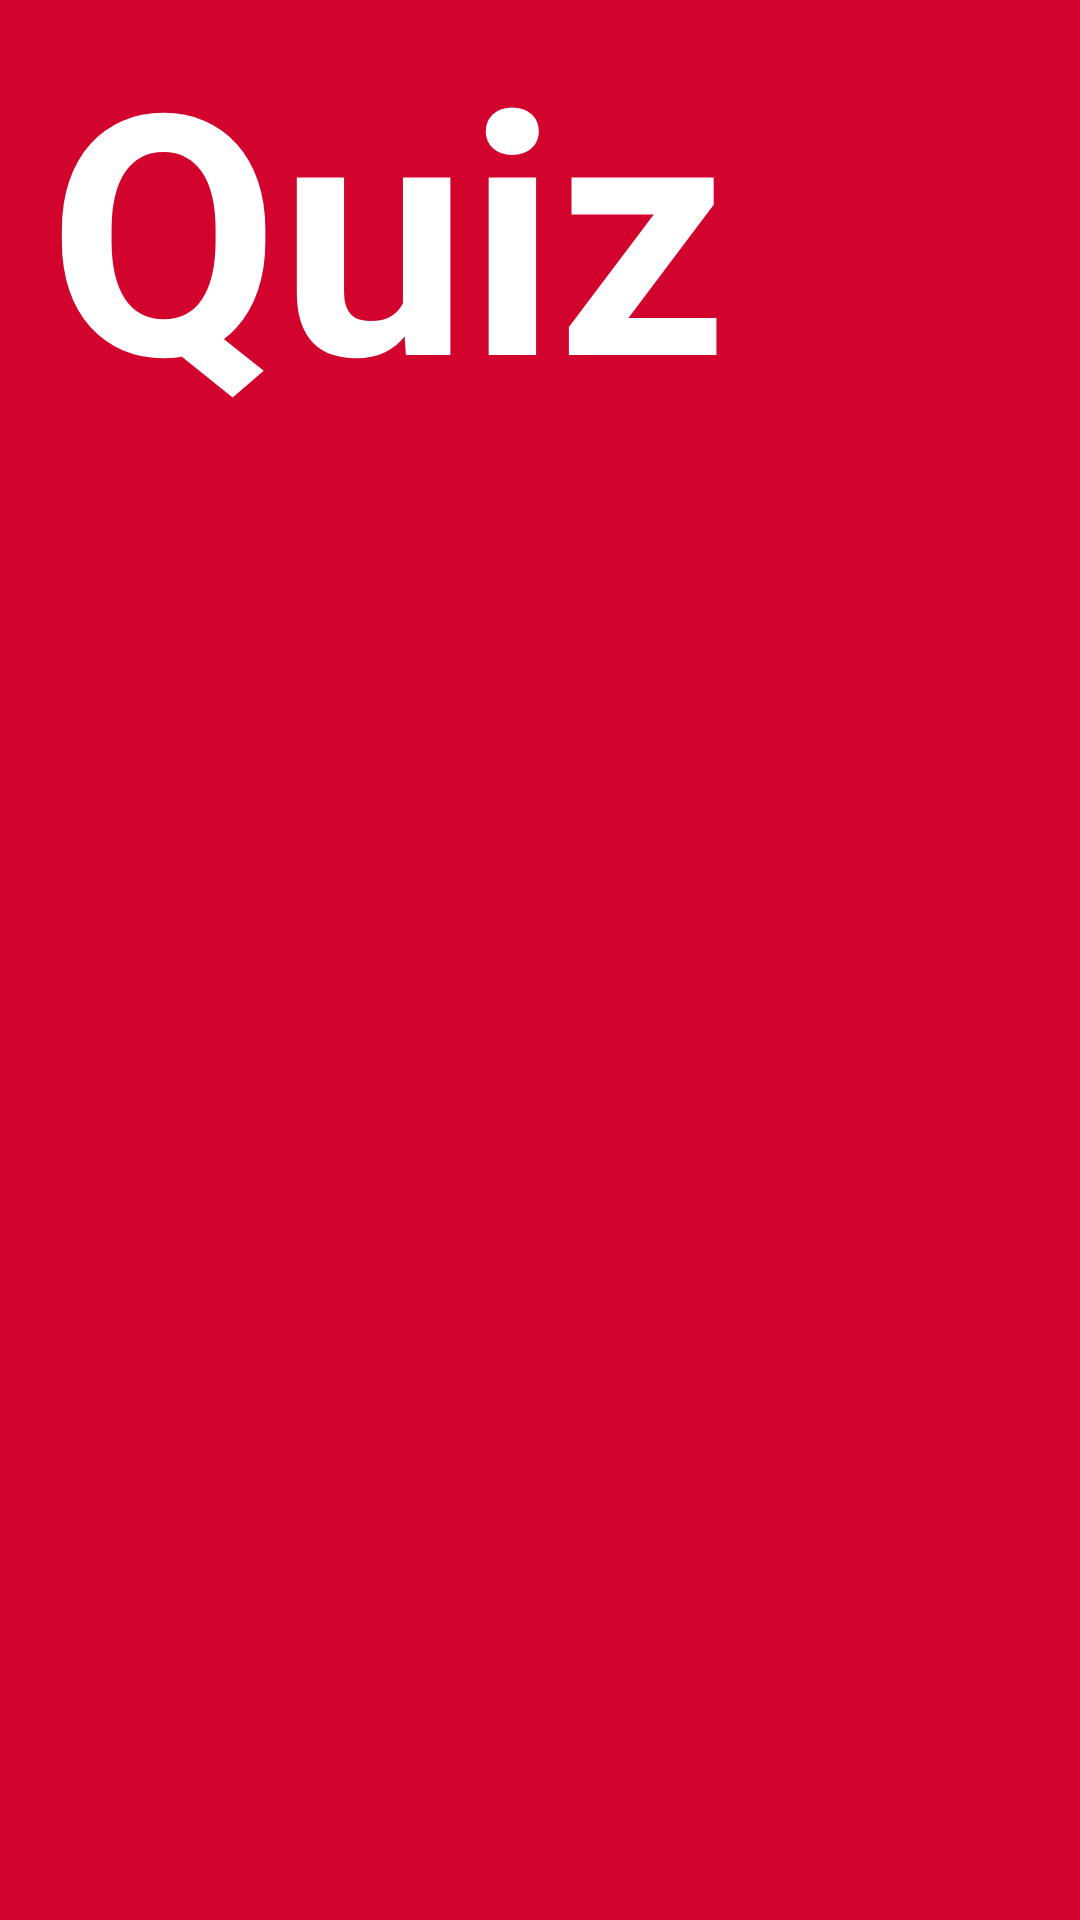

This screen was rendered from an Android layout file. Write that file and the resources it references.
<!-- AndroidManifest.xml: application theme Theme.Quiz_style -->
<!-- res/layout/custom_toolbar.xml -->
<?xml version="1.0" encoding="utf-8"?>
<androidx.appcompat.widget.Toolbar
    xmlns:android="http://schemas.android.com/apk/res/android"
    android:layout_width="match_parent"
    android:layout_height="match_parent"
    android:orientation="vertical"
    android:background="@color/chery_red">
    <RelativeLayout
        android:layout_width="match_parent"
        android:layout_height="match_parent">
        <TextView
            android:id="@+id/toolbar_title"
            android:layout_width="match_parent"
            android:layout_height="match_parent"
            android:textSize="10sp"
            android:textStyle="bold"
            android:gravity="left"
            android:text="@string/app_name"
            android:textColor="#fff"
            android:layout_alignParentLeft="true"
            android:layout_centerVertical="true"
            android:autoSizeTextType="uniform"
            />
    </RelativeLayout>

</androidx.appcompat.widget.Toolbar>
<!-- resources referenced by this layout -->
<resources>
  <color name="chery_red">#D2042D</color>
  <string name="app_name">Quiz</string>
  <style name="Theme.Quiz_style" parent="Theme.AppCompat.Light.DarkActionBar">
          <item name="colorPrimaryDark">@color/dark_chery_red </item>
          <item name="colorPrimary">@color/chery_red</item>
          <item name="android:windowBackground">@color/off_white</item>
          <item name="colorAccent">@color/chery_red</item>
          <item name="android:navigationBarColor">@color/chery_red</item>
      </style>
  <color name="dark_chery_red">#9C0220</color>
  <color name="off_white">#FAF9F6</color>
</resources>
